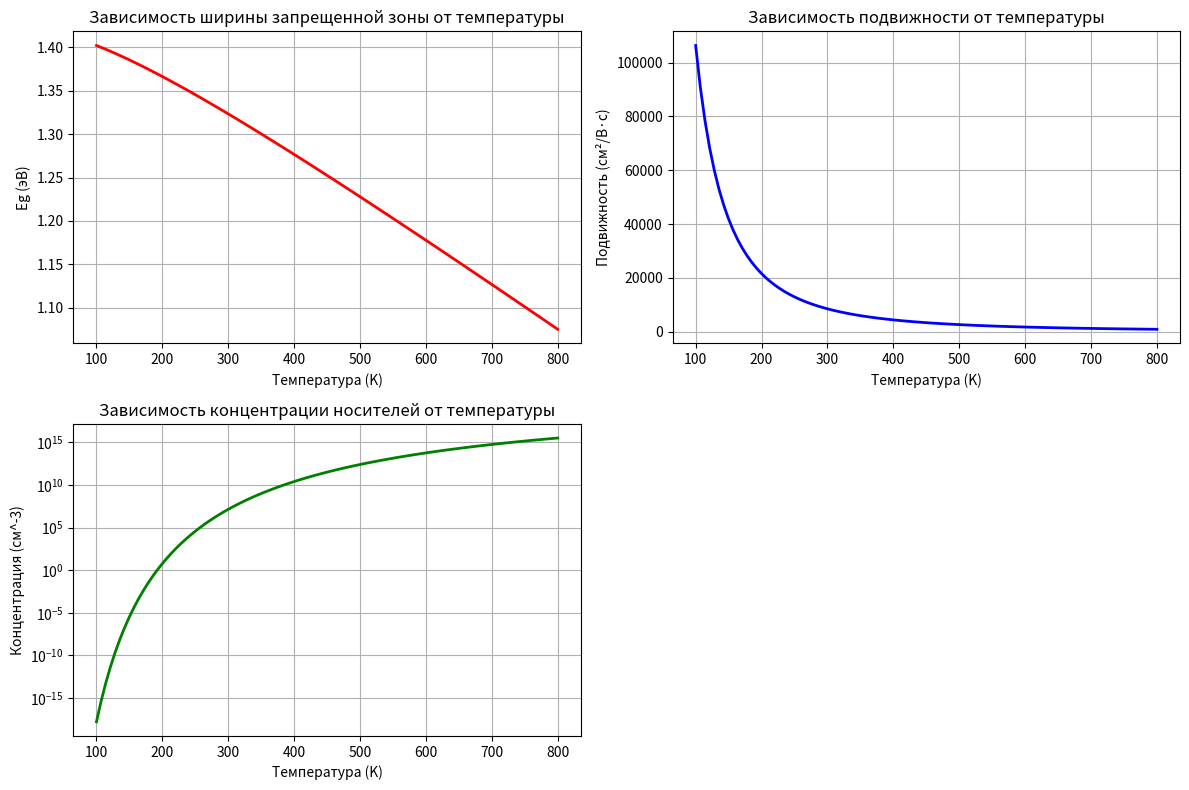

The script that saved this image:
import numpy as np
import matplotlib.pyplot as plt
from scipy.constants import h, k, c, e

# Параметры материала
Eg_300K = 1.42  # Ширина запрещенной зоны GaAs при 300K (эВ)
alpha = 5.41e-4  # Коэффициент температурной зависимости (эВ/К)
beta = 204        # Параметр температурной зависимости (К)

# Функция для расчета ширины запрещенной зоны
def bandgap(T):
    return Eg_300K - (alpha * T**2) / (T + beta)

# Функция для расчета подвижности электронов
def mobility(T):
    mu_0 = 8500   # Подвижность при 300K (см²/В·с)
    T_ref = 300    # Референсная температура (К)
    return mu_0 * (T_ref / T)**2.3

# Функция для расчета концентрации носителей
def carrier_concentration(T):
    Nc = 4.7e17 * (T/300)**1.5  # Эффективная плотность состояний (см^-3)
    Nv = 7.0e18 * (T/300)**1.5  # Для валентной зоны
    return np.sqrt(Nc * Nv) * np.exp(-bandgap(T)/(2*k*T/e))

# Диапазон температур
temperatures = np.linspace(100, 800, 100)

# Расчет параметров
Eg_values = [bandgap(T) for T in temperatures]
mu_values = [mobility(T) for T in temperatures]
n_values = [carrier_concentration(T) for T in temperatures]

# Построение графиков
plt.figure(figsize=(12, 8))

# График ширины запрещенной зоны
plt.subplot(2, 2, 1)
plt.plot(temperatures, Eg_values, 'r-', linewidth=2)
plt.title('Зависимость ширины запрещенной зоны от температуры')
plt.xlabel('Температура (K)')
plt.ylabel('Eg (эВ)')
plt.grid(True)

# График подвижности
plt.subplot(2, 2, 2)
plt.plot(temperatures, mu_values, 'b-', linewidth=2)
plt.title('Зависимость подвижности от температуры')
plt.xlabel('Температура (K)')
plt.ylabel('Подвижность (см²/В·с)')
plt.grid(True)

# График концентрации носителей
plt.subplot(2, 2, 3)
plt.semilogy(temperatures, n_values, 'g-', linewidth=2)
plt.title('Зависимость концентрации носителей от температуры')
plt.xlabel('Температура (K)')
plt.ylabel('Концентрация (см^-3)')
plt.grid(True)

plt.tight_layout()
plt.show()